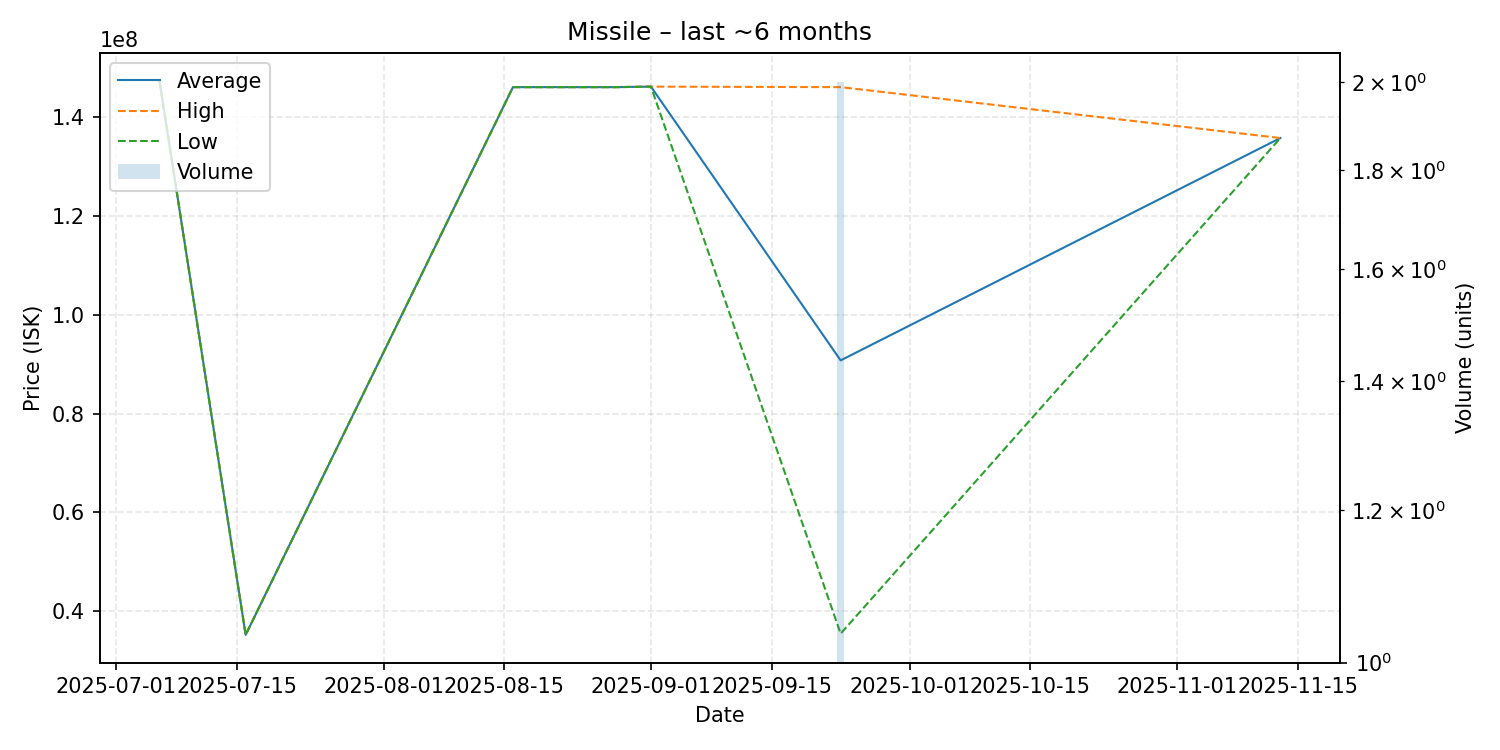

The data file committed next to this chart (first rows):
date, average, highest, lowest, order_count, volume
2025-07-06, 147400000, 147400000, 147400000, 1, 1
2025-07-16, 35220000, 35220000, 35220000, 1, 1
2025-08-16, 146100000, 146100000, 146100000, 1, 1
2025-08-28, 146100000, 146100000, 146100000, 1, 1
2025-09-01, 146200000, 146200000, 146200000, 1, 1
2025-09-23, 90785000, 146100000, 35470000, 2, 2
2025-11-13, 135800000, 135800000, 135800000, 1, 1
